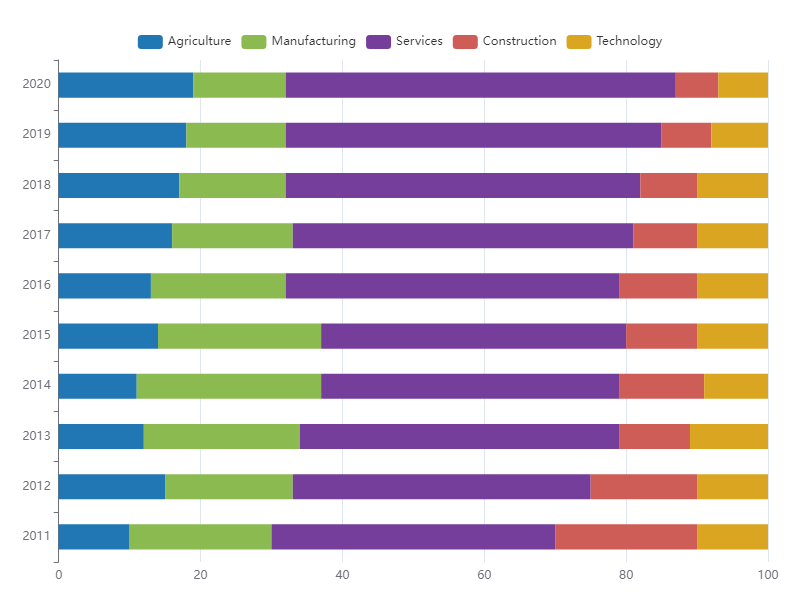

The table this chart was drawn from, first rows:
Year, Agriculture, Manufacturing, Services, Construction, Technology
2011, 10, 20, 40, 20, 10
2012, 15, 18, 42, 15, 10
2013, 12, 22, 45, 10, 11
2014, 11, 26, 42, 12, 9
2015, 14, 23, 43, 10, 10
2016, 13, 19, 47, 11, 10
2017, 16, 17, 48, 9, 10
2018, 17, 15, 50, 8, 10
2019, 18, 14, 53, 7, 8
2020, 19, 13, 55, 6, 7
